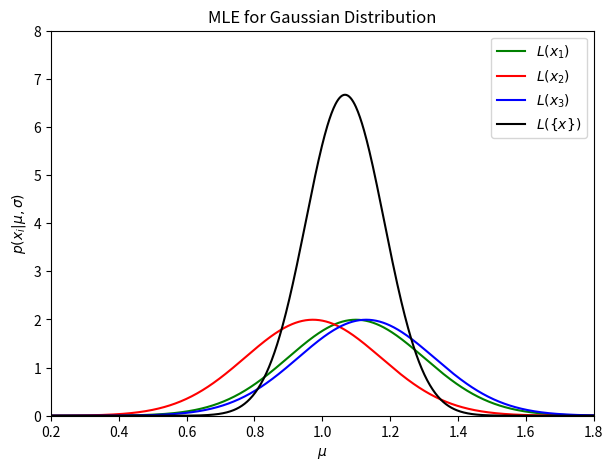

Python code for this plot: (Note: this script raises an exception after producing the figure.)
import numpy as np
from matplotlib import pyplot as plt
%matplotlib inline
%config InlineBackend.figure_format='retina'

import numpy as np
from matplotlib import pyplot as plt
from scipy.stats import norm
np.random.seed(42)

sampleSize = 3
mu = 1.0
sigma = 0.2 
sample = norm(mu, sigma).rvs(sampleSize) 
print(sample)

muGrid = np.linspace(0,2,1000)

L1 = norm(sample[0], sigma).pdf(muGrid) 
L2 = norm(sample[1], sigma).pdf(muGrid) 
L3 = norm(sample[2], sigma).pdf(muGrid) 
L = L1 * L2 * L3

# plot
fig, ax = plt.subplots(figsize=(7, 5))
plt.plot(muGrid, L1, ls='-', c='green', 
         label=r'$L(x_1)$')
plt.plot(muGrid, L2, ls='-', c='red', 
         label=r'$L(x_2)$')
plt.plot(muGrid, L3, ls='-', c='blue', 
         label=r'$L(x_3)$')
plt.plot(muGrid, L, ls='-', c='black', 
         label=r'$L(\{x\})$')

plt.xlim(0.2, 1.8)
plt.ylim(0, 8.0)
plt.xlabel('$\mu$')
plt.ylabel(r'$p(x_i|\mu,\sigma)$')
plt.title('MLE for Gaussian Distribution')
plt.legend()
plt.show() 

muMin = 0.9
L1[muGrid < ___] = ___
L2[muGrid < ___] = ___
L3[muGrid < ___] = ___
L = ___ * ___ * ___

# plot
fig, ax = plt.subplots(figsize=(7, 5))
plt.plot(muGrid, L1, ls='-', c='green', label=r'$L(x_1)$')
plt.plot(muGrid, L2, ls='-', c='red', label=r'$L(x_2)$')
plt.plot(muGrid, L3, ls='-', c='blue', label=r'$L(x_3)$')
plt.plot(muGrid, L, ls='-', c='black', label=r'$L(\{x\})$')

plt.xlim(0.2, 1.8)
plt.ylim(0, 8.0)
plt.xlabel('$\mu$')
plt.ylabel(r'$p(x_i|\mu,\sigma)$')
plt.title('MLE for Gaussian Distribution')
plt.legend()
plt.show() 